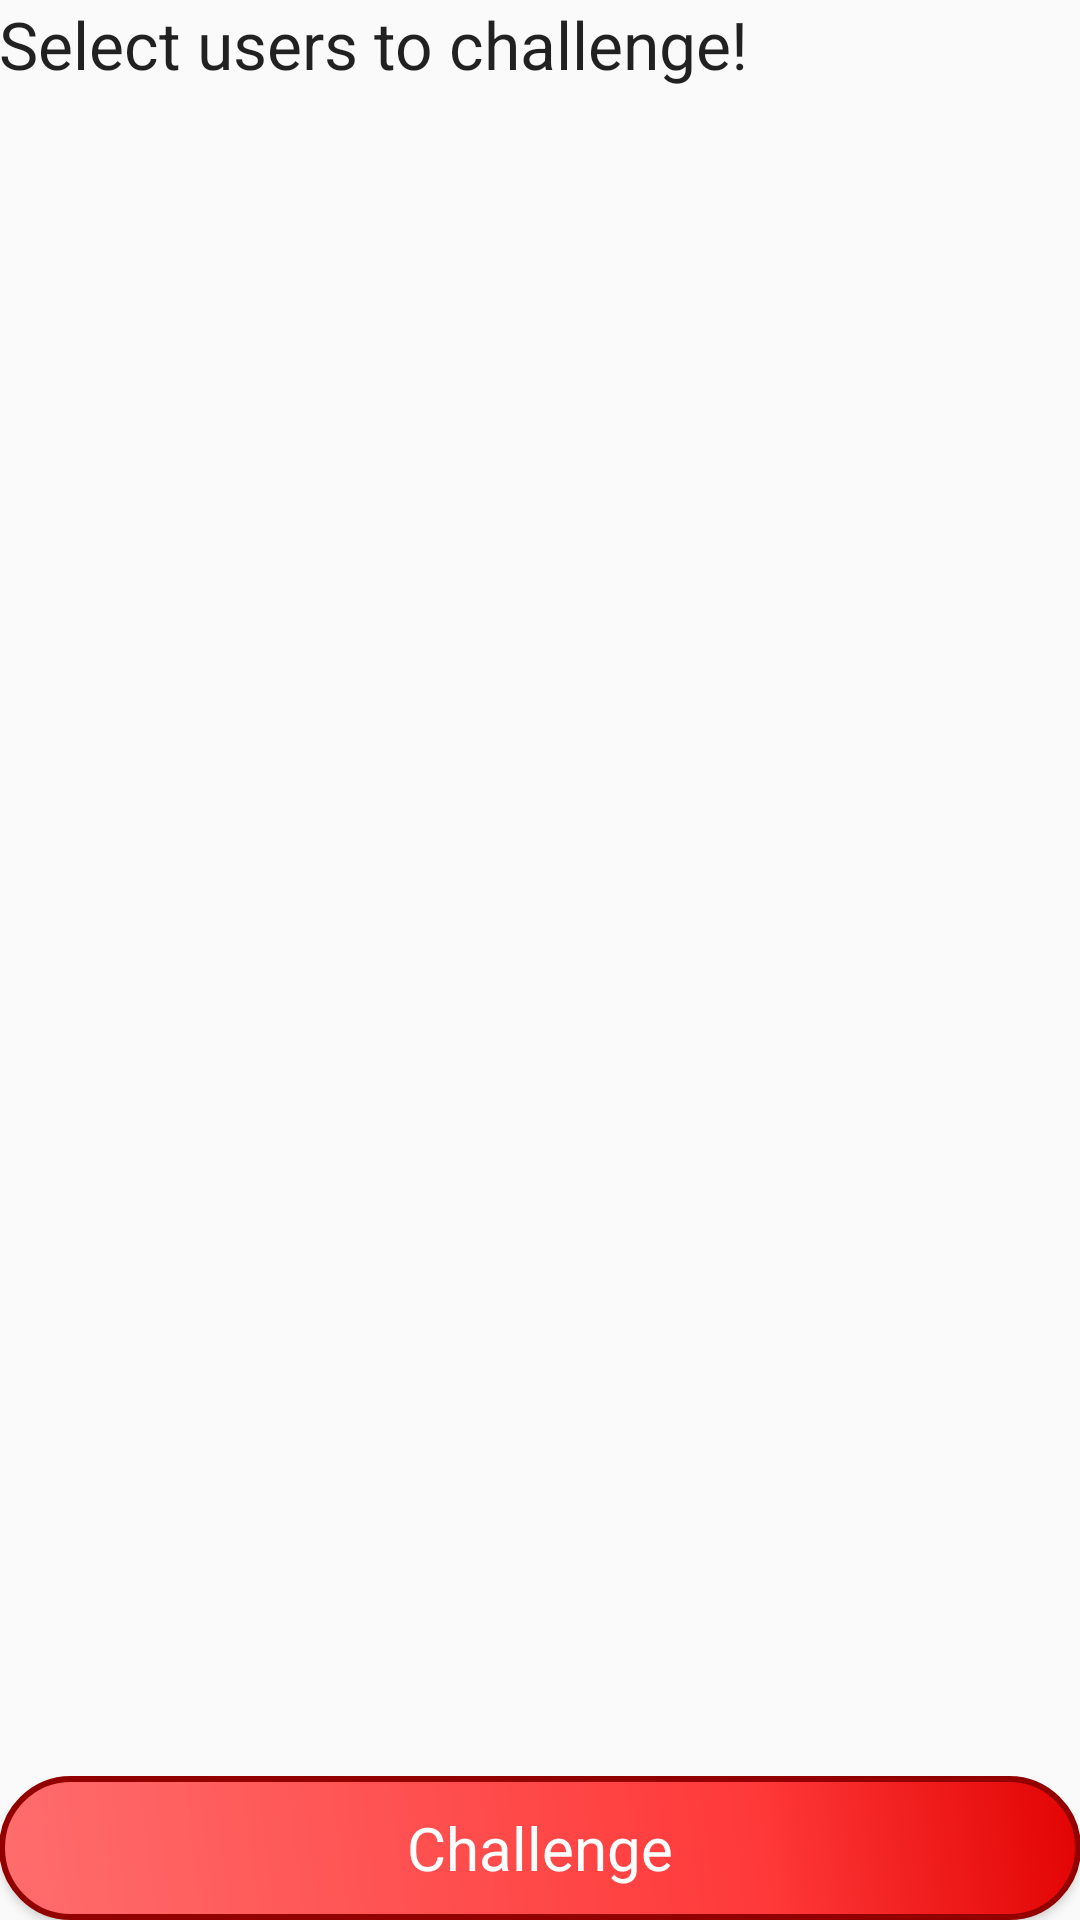

The Android layout XML behind this screen, and the referenced resources:
<!-- AndroidManifest.xml: application theme AppTheme -->
<!-- res/layout/activity_list_of_users.xml -->
<?xml version="1.0" encoding="utf-8"?>
<LinearLayout xmlns:android="http://schemas.android.com/apk/res/android"
    xmlns:tools="http://schemas.android.com/tools"
    android:orientation="vertical"
    android:id="@+id/activity_list_of_users"
    android:layout_width="match_parent"
    android:layout_height="match_parent"
    android:paddingBottom="@dimen/activity_vertical_margin"
    android:paddingLeft="@dimen/activity_horizontal_margin"
    android:paddingRight="@dimen/activity_horizontal_margin"
    android:paddingTop="@dimen/activity_vertical_margin"
    tools:context="com.example.piyush0.questionoftheday.activities.ListOfUsersChallengeActivity">

    <TextView
        android:textAppearance="@style/Base.TextAppearance.AppCompat.Large"
        android:text="Select users to challenge!"
        android:layout_width="wrap_content"
        android:layout_height="wrap_content" />

    <android.support.v7.widget.RecyclerView
        android:layout_marginTop="15dp"
        android:id="@+id/activity_challenge_list_of_users"
        android:layout_width="match_parent"
        android:layout_weight="1"
        android:layout_height="0dp">
    </android.support.v7.widget.RecyclerView>

    <Button
        android:layout_marginTop="30dp"
        android:text="Challenge"
        android:id="@+id/activity_list_of_users_btn_challenege"
        android:layout_width="match_parent"
        android:layout_height="wrap_content"
        android:textAppearance="@style/Widget.AppCompat.Button.Colored"
        android:textColor="#FFFFFF"
        android:textSize="20sp"
        android:background="@drawable/button_shape"
        />

</LinearLayout>
<!-- resources referenced by this layout -->
<resources>
  <!-- drawable button_shape (drawable) -->
  <?xml version="1.0" encoding="utf-8"?>
  <shape xmlns:android="http://schemas.android.com/apk/res/android" android:shape="rectangle" >
      <corners
          android:topLeftRadius="30dp"
          android:topRightRadius="30dp"
          android:bottomLeftRadius="30dp"
          android:bottomRightRadius="30dp"
          />
      <gradient
          android:angle="45"
          android:centerX="70%"
          android:centerColor="#FF3939"
          android:startColor="#FF6D6D"
          android:endColor="#e20303"
          android:type="linear"
          />
      <padding
          android:left="0dp"
          android:top="0dp"
          android:right="0dp"
          android:bottom="0dp"
          />
      <stroke
          android:width="2dp"
          android:color="#920000"
          />
  </shape>
  <style name="AppTheme" parent="Theme.AppCompat.Light.DarkActionBar">
          
          <item name="colorPrimary">@color/colorPrimary</item>
          <item name="colorPrimaryDark">@color/colorPrimaryDark</item>
          <item name="colorAccent">@color/colorAccent</item>
          <item name="android:typeface">sans</item>
      </style>
  <color name="colorPrimary">#Fc4f4f</color>
  <color name="colorPrimaryDark">#303F9F</color>
  <color name="colorAccent">#FF4081</color>
</resources>
